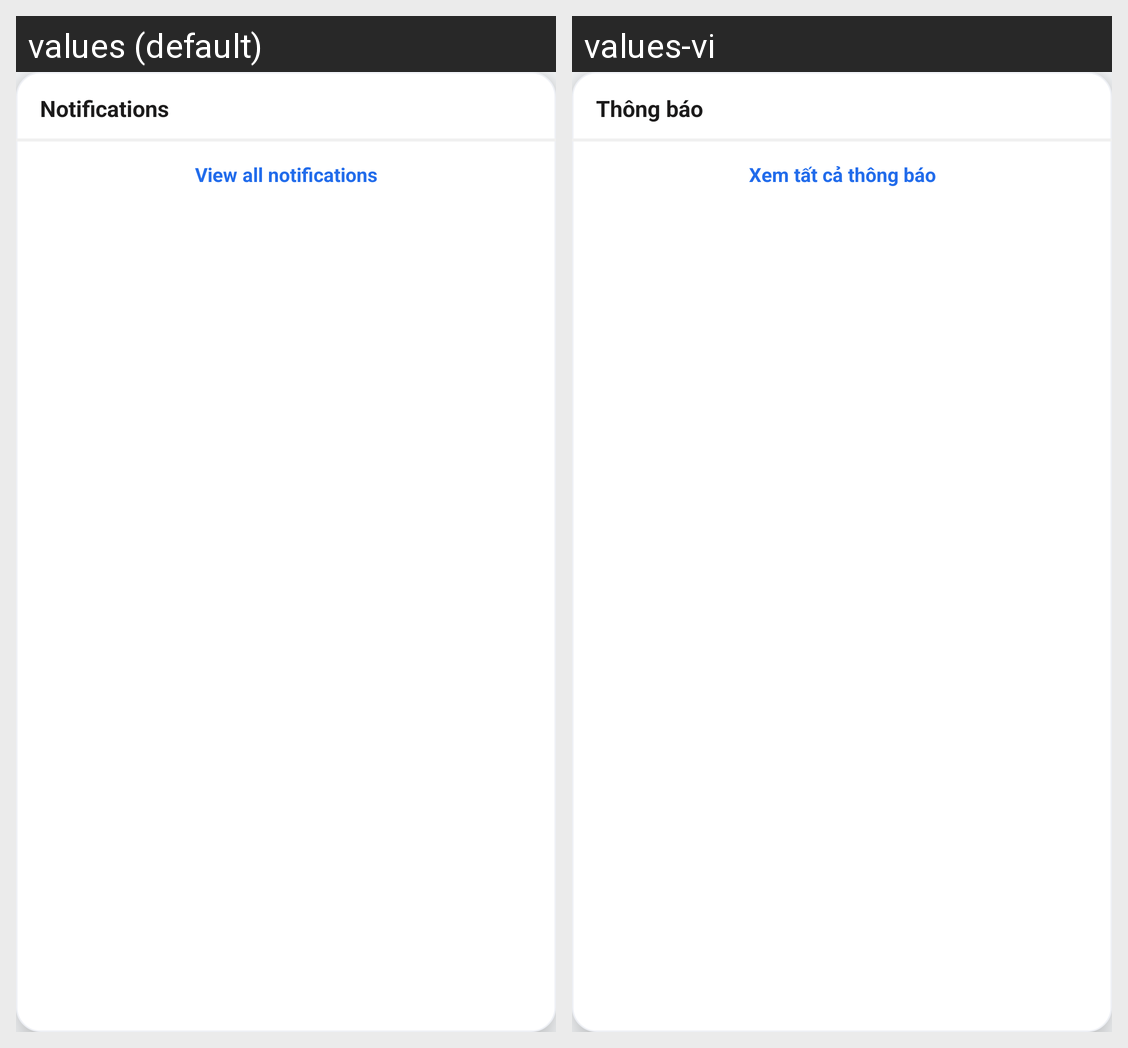

Translations of the strings shown on this Android screen, per locale in the grid:
Android screen res/layout/layout_notification_popup.xml rendered under 2 locales, left to right: values (default), values-vi. Device: Nexus 5 (rendered at 1080×1920; each locale shown at half size, 540×960, under a caption strip naming it); theme Theme.VibeTix.
Strings drawn on this screen, with the default value and each locale's value (text and hints the layout hard-codes, and strings that could not be matched under every locale, appear in the picture but are not listed):

str_notification_popup_title
  values: Notifications
  values-vi: Thông báo

str_view_all_notifications
  values: View all notifications
  values-vi: Xem tất cả thông báo
